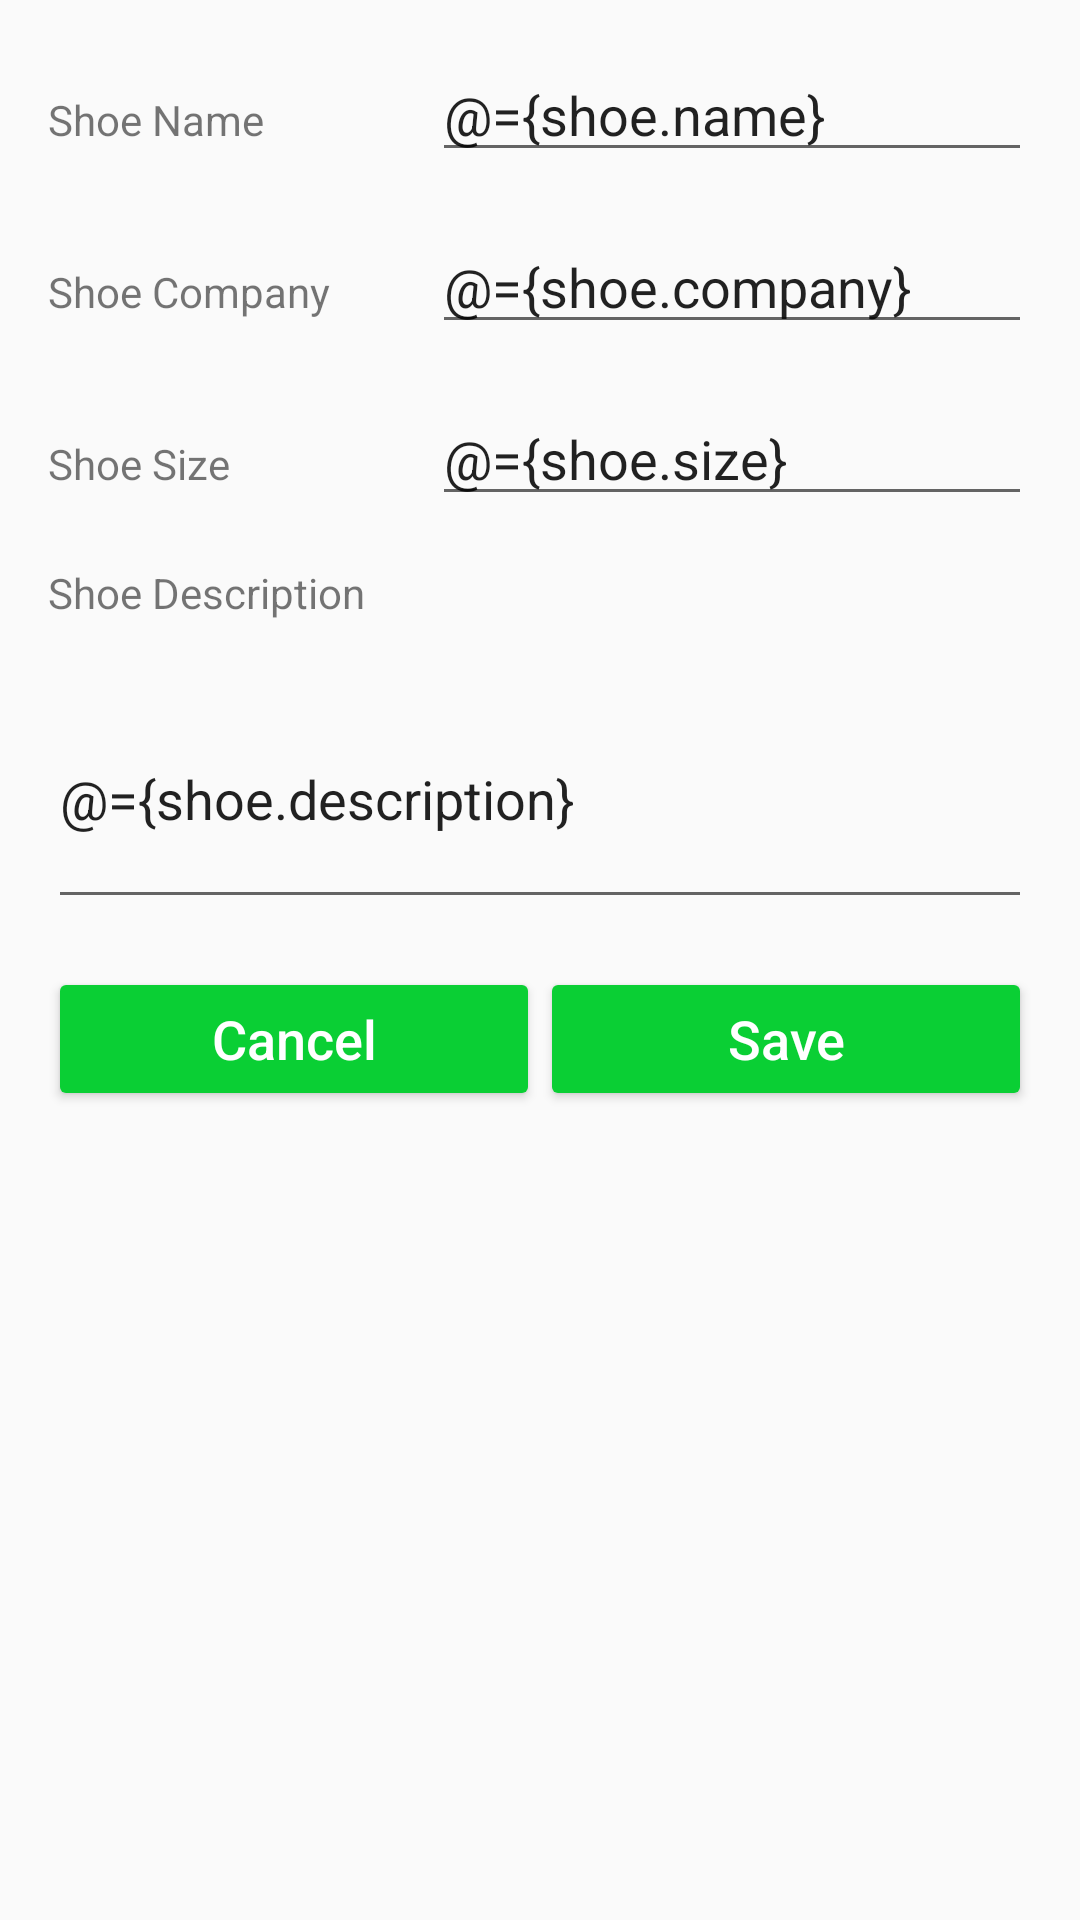

Android layout source for this screen:
<!-- AndroidManifest.xml: application theme AppTheme.NoActionBar -->
<!-- res/layout/fragment_shoe_detail.xml -->
<?xml version="1.0" encoding="utf-8"?>
<layout xmlns:android="http://schemas.android.com/apk/res/android"
    xmlns:app="http://schemas.android.com/apk/res-auto"
    xmlns:tools="http://schemas.android.com/tools"
    tools:context=".shoedetail.ShoeDetailFragment">

    <data>

        <variable
            name="shoe"
            type="com.udacity.shoestore.models.Shoe" />
    </data>

    
    <ScrollView
        android:layout_width="match_parent"
        android:layout_height="match_parent"
        android:fillViewport="true">

        <androidx.constraintlayout.widget.ConstraintLayout
            android:layout_width="match_parent"
            android:layout_height="match_parent"
            android:padding="@dimen/layout_padding_large">

            <TextView
                android:id="@+id/name_label"
                android:layout_width="120dp"
                android:layout_height="wrap_content"
                android:text="@string/name_text"
                android:textAlignment="textStart"
                app:layout_constraintBaseline_toBaselineOf="@id/name_text"
                app:layout_constraintEnd_toStartOf="@id/name_text"
                app:layout_constraintStart_toStartOf="parent"
                app:layout_constraintTop_toTopOf="parent" />

            <EditText
                android:id="@+id/name_text"
                android:layout_width="0dp"
                android:layout_height="wrap_content"
                android:layout_marginStart="@dimen/horizontal_margin"
                android:text="@={shoe.name}"
                app:layout_constraintEnd_toEndOf="parent"
                app:layout_constraintStart_toEndOf="@id/name_label"
                app:layout_constraintTop_toTopOf="parent" />

            <TextView
                android:id="@+id/company_label"
                android:layout_width="120dp"
                android:layout_height="wrap_content"
                android:text="@string/company_text"
                android:textAlignment="textStart"
                app:layout_constraintBaseline_toBaselineOf="@id/company_text"
                app:layout_constraintStart_toStartOf="parent"
                app:layout_constraintTop_toBottomOf="@id/name_label" />

            <EditText
                android:id="@+id/company_text"
                android:layout_width="0dp"
                android:layout_height="wrap_content"
                android:layout_marginVertical="@dimen/vertical_margin"
                android:layout_marginStart="@dimen/horizontal_margin"
                android:text="@={shoe.company}"
                app:layout_constraintEnd_toEndOf="parent"
                app:layout_constraintStart_toEndOf="@id/name_label"
                app:layout_constraintTop_toBottomOf="@id/name_text" />

            <TextView
                android:id="@+id/size_label"
                android:layout_width="120dp"
                android:layout_height="wrap_content"
                android:text="@string/size_text"
                android:textAlignment="textStart"
                app:layout_constraintBaseline_toBaselineOf="@id/size_text"
                app:layout_constraintStart_toStartOf="parent"
                app:layout_constraintTop_toBottomOf="@id/company_label" />

            <EditText
                android:id="@+id/size_text"
                android:layout_width="0dp"
                android:layout_height="wrap_content"
                android:layout_marginVertical="@dimen/vertical_margin"
                android:layout_marginStart="@dimen/horizontal_margin"
                android:inputType="numberDecimal"
                android:text="@={shoe.size}"
                app:layout_constraintEnd_toEndOf="parent"
                app:layout_constraintStart_toEndOf="@id/company_label"
                app:layout_constraintTop_toBottomOf="@id/company_text" />

            <TextView
                android:id="@+id/description_label"
                android:layout_width="wrap_content"
                android:layout_height="wrap_content"
                android:layout_marginTop="@dimen/vertical_margin"
                android:text="@string/description_text"
                app:layout_constraintStart_toStartOf="parent"
                app:layout_constraintTop_toBottomOf="@id/size_text" />

            <EditText
                android:id="@+id/description_text"
                android:layout_width="0dp"
                android:layout_height="wrap_content"
                android:layout_marginTop="@dimen/vertical_margin"
                android:inputType="textMultiLine"
                android:minLines="3"
                android:text="@={shoe.description}"
                app:layout_constraintEnd_toEndOf="parent"
                app:layout_constraintStart_toStartOf="parent"
                app:layout_constraintTop_toBottomOf="@id/description_label" />

            <Button
                android:id="@+id/cancel_button"
                style="@style/Widget.AppCompat.Button.Colored"
                android:layout_width="0dp"
                android:layout_height="wrap_content"
                android:layout_marginTop="@dimen/vertical_margin"
                android:text="@string/cancel_text"
                android:textSize="@dimen/button_text_size"
                app:layout_constraintEnd_toStartOf="@id/save_button"
                app:layout_constraintStart_toStartOf="parent"
                app:layout_constraintTop_toBottomOf="@id/description_text" />

            <Button
                android:id="@+id/save_button"
                style="@style/Widget.AppCompat.Button.Colored"
                android:layout_width="0dp"
                android:layout_height="wrap_content"
                android:layout_marginTop="@dimen/vertical_margin"
                android:text="@string/save_text"
                android:textSize="@dimen/button_text_size"
                app:layout_constraintEnd_toEndOf="parent"
                app:layout_constraintStart_toEndOf="@id/cancel_button"
                app:layout_constraintTop_toBottomOf="@id/description_text" />

        </androidx.constraintlayout.widget.ConstraintLayout>
    </ScrollView>
</layout>
<!-- resources referenced by this layout -->
<resources>
  <dimen name="button_text_size">18sp</dimen>
  <dimen name="horizontal_margin">8dp</dimen>
  <dimen name="layout_padding_large">16dp</dimen>
  <dimen name="vertical_margin">16dp</dimen>
  <string name="cancel_text">Cancel</string>
  <string name="company_text">Shoe Company</string>
  <string name="description_text">Shoe Description</string>
  <string name="name_text">Shoe Name</string>
  <string name="save_text">Save</string>
  <string name="size_text">Shoe Size</string>
  <style name="AppTheme.NoActionBar">
          <item name="windowActionBar">false</item>
          <item name="windowNoTitle">true</item>
      </style>
</resources>
